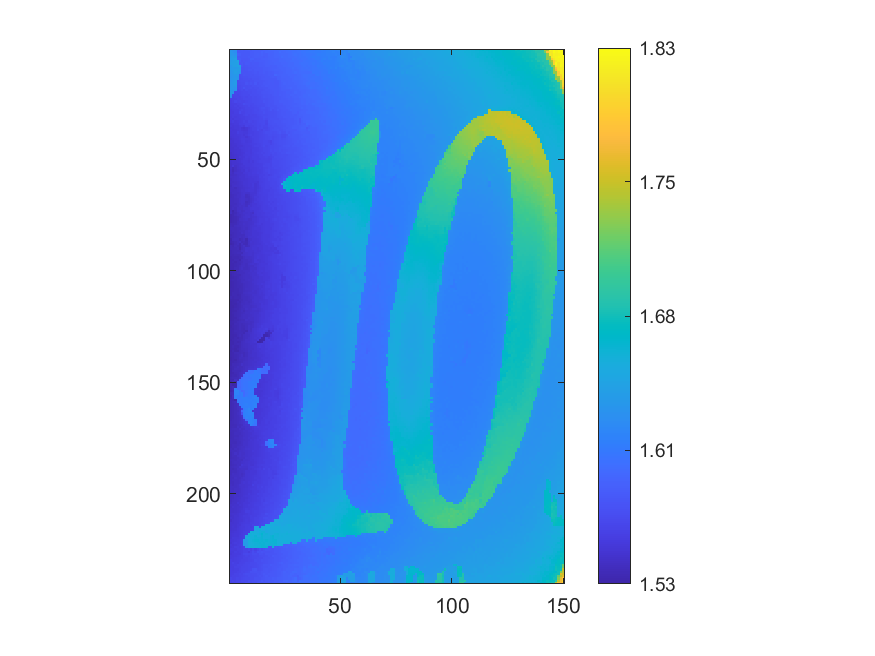

The data file committed next to this chart (first rows):
1.62968, 1.62279, 1.62451, 1.58172, 1.58029, 1.58101, 1.58039, 1.5815, 1.58229, 1.5814, 1.58444, 1.58435, 1.58402, 1.58475, 1.58484, 1.58655, 1.58722, 1.58974, 1.58895, 1.59018, 1.59115, 1.59154, 1.5925, 1.5943
1.629, 1.624, 1.62, 1.58, 1.58, 1.58, 1.58, 1.58, 1.58, 1.582, 1.582, 1.583, 1.584, 1.583, 1.587, 1.585, 1.588, 1.588, 1.589, 1.589, 1.59, 1.591, 1.595, 1.592
1.629, 1.628, 1.627, 1.584, 1.582, 1.579, 1.579, 1.58, 1.58, 1.582, 1.582, 1.583, 1.584, 1.584, 1.586, 1.584, 1.584, 1.587, 1.588, 1.588, 1.59, 1.59, 1.592, 1.593
1.633, 1.633, 1.633, 1.579, 1.58, 1.579, 1.58, 1.579, 1.581, 1.581, 1.582, 1.583, 1.584, 1.584, 1.584, 1.583, 1.584, 1.586, 1.588, 1.588, 1.59, 1.59, 1.59, 1.595
1.633, 1.635, 1.64, 1.581, 1.581, 1.577, 1.578, 1.578, 1.579, 1.585, 1.585, 1.581, 1.582, 1.582, 1.583, 1.585, 1.584, 1.586, 1.587, 1.587, 1.588, 1.589, 1.59, 1.591
1.635, 1.637, 1.639, 1.644, 1.581, 1.576, 1.578, 1.578, 1.579, 1.581, 1.58, 1.582, 1.581, 1.582, 1.583, 1.582, 1.583, 1.585, 1.585, 1.587, 1.587, 1.588, 1.59, 1.59
1.638, 1.639, 1.64, 1.641, 1.578, 1.578, 1.577, 1.58, 1.579, 1.578, 1.58, 1.579, 1.579, 1.581, 1.581, 1.582, 1.583, 1.585, 1.585, 1.585, 1.588, 1.588, 1.588, 1.59
1.631, 1.638, 1.64, 1.641, 1.64, 1.578, 1.576, 1.577, 1.577, 1.578, 1.578, 1.579, 1.58, 1.582, 1.581, 1.582, 1.583, 1.584, 1.584, 1.585, 1.585, 1.587, 1.588, 1.588
1.632, 1.634, 1.632, 1.634, 1.635, 1.575, 1.575, 1.576, 1.577, 1.577, 1.578, 1.578, 1.579, 1.579, 1.581, 1.581, 1.581, 1.583, 1.583, 1.584, 1.585, 1.586, 1.588, 1.588
1.633, 1.633, 1.635, 1.636, 1.634, 1.574, 1.574, 1.576, 1.578, 1.577, 1.576, 1.578, 1.579, 1.579, 1.579, 1.581, 1.581, 1.582, 1.583, 1.584, 1.586, 1.586, 1.586, 1.589
1.627, 1.633, 1.637, 1.633, 1.627, 1.574, 1.575, 1.574, 1.575, 1.575, 1.577, 1.578, 1.577, 1.578, 1.579, 1.581, 1.58, 1.582, 1.582, 1.582, 1.585, 1.585, 1.586, 1.586
1.628, 1.629, 1.633, 1.633, 1.572, 1.573, 1.575, 1.574, 1.574, 1.575, 1.574, 1.576, 1.577, 1.578, 1.578, 1.579, 1.58, 1.581, 1.582, 1.581, 1.589, 1.586, 1.586, 1.587
1.627, 1.63, 1.63, 1.627, 1.571, 1.571, 1.573, 1.573, 1.574, 1.574, 1.575, 1.575, 1.576, 1.576, 1.578, 1.578, 1.58, 1.58, 1.581, 1.582, 1.581, 1.585, 1.585, 1.587
1.629, 1.631, 1.633, 1.627, 1.57, 1.571, 1.572, 1.572, 1.573, 1.572, 1.574, 1.574, 1.575, 1.577, 1.578, 1.579, 1.579, 1.58, 1.58, 1.58, 1.58, 1.585, 1.585, 1.586
1.627, 1.631, 1.634, 1.569, 1.57, 1.571, 1.571, 1.572, 1.571, 1.573, 1.573, 1.575, 1.575, 1.575, 1.576, 1.577, 1.578, 1.579, 1.58, 1.58, 1.579, 1.58, 1.582, 1.585
1.629, 1.631, 1.636, 1.568, 1.568, 1.569, 1.57, 1.574, 1.572, 1.575, 1.574, 1.577, 1.573, 1.575, 1.575, 1.577, 1.578, 1.579, 1.579, 1.58, 1.579, 1.579, 1.583, 1.584
1.629, 1.63, 1.633, 1.567, 1.567, 1.568, 1.569, 1.57, 1.571, 1.571, 1.573, 1.573, 1.574, 1.574, 1.576, 1.576, 1.579, 1.578, 1.579, 1.579, 1.579, 1.581, 1.582, 1.584
1.628, 1.63, 1.627, 1.566, 1.567, 1.568, 1.575, 1.57, 1.571, 1.571, 1.571, 1.572, 1.572, 1.575, 1.575, 1.575, 1.576, 1.578, 1.578, 1.579, 1.579, 1.58, 1.582, 1.584
1.632, 1.626, 1.626, 1.565, 1.566, 1.568, 1.567, 1.571, 1.569, 1.57, 1.57, 1.571, 1.573, 1.573, 1.573, 1.574, 1.576, 1.576, 1.578, 1.579, 1.58, 1.58, 1.581, 1.583
1.634, 1.629, 1.564, 1.565, 1.565, 1.566, 1.568, 1.568, 1.568, 1.568, 1.571, 1.571, 1.572, 1.572, 1.574, 1.575, 1.575, 1.577, 1.578, 1.578, 1.58, 1.579, 1.581, 1.581
1.63, 1.563, 1.564, 1.563, 1.565, 1.566, 1.567, 1.567, 1.566, 1.571, 1.57, 1.57, 1.571, 1.572, 1.573, 1.574, 1.575, 1.576, 1.576, 1.578, 1.58, 1.579, 1.582, 1.582
1.623, 1.562, 1.562, 1.563, 1.563, 1.564, 1.566, 1.565, 1.567, 1.568, 1.57, 1.569, 1.571, 1.571, 1.573, 1.575, 1.575, 1.575, 1.576, 1.577, 1.578, 1.578, 1.58, 1.581
1.56, 1.561, 1.562, 1.564, 1.562, 1.564, 1.566, 1.566, 1.566, 1.568, 1.568, 1.569, 1.57, 1.571, 1.572, 1.573, 1.573, 1.574, 1.576, 1.577, 1.577, 1.579, 1.58, 1.581
1.559, 1.561, 1.565, 1.563, 1.563, 1.562, 1.563, 1.565, 1.566, 1.567, 1.568, 1.569, 1.57, 1.571, 1.571, 1.575, 1.573, 1.574, 1.575, 1.575, 1.578, 1.578, 1.581, 1.582
1.558, 1.559, 1.56, 1.562, 1.562, 1.563, 1.568, 1.565, 1.566, 1.566, 1.566, 1.569, 1.57, 1.57, 1.569, 1.571, 1.573, 1.574, 1.575, 1.576, 1.577, 1.578, 1.579, 1.579
1.558, 1.558, 1.56, 1.56, 1.561, 1.562, 1.562, 1.564, 1.566, 1.565, 1.566, 1.567, 1.568, 1.568, 1.57, 1.57, 1.573, 1.574, 1.574, 1.575, 1.575, 1.577, 1.578, 1.578
1.557, 1.558, 1.559, 1.56, 1.559, 1.561, 1.561, 1.563, 1.564, 1.564, 1.565, 1.566, 1.568, 1.57, 1.571, 1.573, 1.57, 1.572, 1.576, 1.576, 1.574, 1.577, 1.578, 1.579
1.556, 1.556, 1.558, 1.558, 1.56, 1.562, 1.562, 1.563, 1.564, 1.564, 1.565, 1.567, 1.566, 1.568, 1.571, 1.57, 1.57, 1.571, 1.576, 1.572, 1.574, 1.579, 1.577, 1.578
1.556, 1.555, 1.558, 1.558, 1.564, 1.56, 1.56, 1.562, 1.563, 1.564, 1.565, 1.566, 1.567, 1.568, 1.569, 1.572, 1.569, 1.571, 1.572, 1.572, 1.573, 1.575, 1.576, 1.577
1.556, 1.556, 1.557, 1.557, 1.558, 1.559, 1.562, 1.564, 1.562, 1.563, 1.563, 1.564, 1.566, 1.567, 1.568, 1.569, 1.568, 1.571, 1.572, 1.572, 1.573, 1.576, 1.576, 1.577
1.554, 1.556, 1.555, 1.556, 1.558, 1.559, 1.559, 1.56, 1.561, 1.562, 1.564, 1.564, 1.565, 1.566, 1.568, 1.57, 1.569, 1.57, 1.572, 1.572, 1.573, 1.575, 1.577, 1.577
1.555, 1.554, 1.557, 1.557, 1.557, 1.558, 1.559, 1.56, 1.561, 1.562, 1.563, 1.565, 1.565, 1.566, 1.566, 1.569, 1.567, 1.571, 1.573, 1.574, 1.573, 1.574, 1.576, 1.576
1.554, 1.557, 1.554, 1.556, 1.557, 1.558, 1.561, 1.56, 1.564, 1.562, 1.561, 1.563, 1.564, 1.566, 1.566, 1.567, 1.564, 1.572, 1.572, 1.573, 1.575, 1.574, 1.575, 1.576
1.552, 1.554, 1.554, 1.554, 1.558, 1.558, 1.559, 1.561, 1.561, 1.561, 1.562, 1.563, 1.565, 1.565, 1.567, 1.567, 1.563, 1.571, 1.572, 1.573, 1.573, 1.574, 1.575, 1.575
1.553, 1.552, 1.553, 1.554, 1.555, 1.556, 1.554, 1.561, 1.559, 1.56, 1.56, 1.562, 1.565, 1.564, 1.566, 1.565, 1.565, 1.57, 1.571, 1.572, 1.571, 1.574, 1.574, 1.575
1.551, 1.552, 1.554, 1.553, 1.555, 1.551, 1.55, 1.552, 1.555, 1.559, 1.561, 1.562, 1.565, 1.565, 1.566, 1.564, 1.563, 1.567, 1.571, 1.57, 1.573, 1.573, 1.573, 1.574
1.552, 1.551, 1.552, 1.554, 1.554, 1.552, 1.551, 1.552, 1.557, 1.559, 1.561, 1.562, 1.568, 1.563, 1.562, 1.567, 1.564, 1.568, 1.57, 1.572, 1.573, 1.574, 1.573, 1.573
1.551, 1.551, 1.553, 1.557, 1.554, 1.554, 1.553, 1.553, 1.556, 1.559, 1.559, 1.561, 1.561, 1.562, 1.564, 1.566, 1.568, 1.568, 1.57, 1.57, 1.571, 1.573, 1.575, 1.572
1.551, 1.551, 1.552, 1.553, 1.554, 1.554, 1.552, 1.554, 1.558, 1.56, 1.559, 1.56, 1.561, 1.562, 1.564, 1.565, 1.566, 1.568, 1.57, 1.568, 1.569, 1.571, 1.572, 1.569
1.55, 1.55, 1.552, 1.552, 1.554, 1.554, 1.554, 1.551, 1.554, 1.558, 1.561, 1.56, 1.561, 1.562, 1.564, 1.565, 1.566, 1.568, 1.569, 1.568, 1.569, 1.571, 1.572, 1.569
1.548, 1.549, 1.551, 1.552, 1.553, 1.555, 1.555, 1.554, 1.555, 1.557, 1.559, 1.561, 1.561, 1.563, 1.564, 1.565, 1.566, 1.567, 1.569, 1.567, 1.57, 1.571, 1.572, 1.571
1.548, 1.549, 1.55, 1.551, 1.552, 1.554, 1.555, 1.553, 1.555, 1.556, 1.559, 1.56, 1.562, 1.563, 1.563, 1.564, 1.565, 1.562, 1.562, 1.567, 1.57, 1.571, 1.571, 1.572
1.548, 1.549, 1.55, 1.551, 1.552, 1.553, 1.554, 1.555, 1.555, 1.557, 1.558, 1.559, 1.561, 1.562, 1.562, 1.565, 1.565, 1.565, 1.562, 1.566, 1.569, 1.57, 1.572, 1.572
1.548, 1.548, 1.549, 1.551, 1.551, 1.551, 1.554, 1.555, 1.554, 1.556, 1.557, 1.56, 1.561, 1.56, 1.563, 1.566, 1.563, 1.565, 1.567, 1.567, 1.569, 1.57, 1.571, 1.572
1.547, 1.548, 1.549, 1.55, 1.552, 1.554, 1.554, 1.554, 1.556, 1.556, 1.557, 1.558, 1.559, 1.562, 1.562, 1.564, 1.564, 1.565, 1.567, 1.567, 1.568, 1.57, 1.572, 1.572
1.548, 1.548, 1.548, 1.55, 1.549, 1.552, 1.553, 1.554, 1.556, 1.555, 1.558, 1.558, 1.559, 1.561, 1.562, 1.564, 1.564, 1.565, 1.569, 1.567, 1.57, 1.57, 1.571, 1.571
1.545, 1.547, 1.548, 1.549, 1.549, 1.551, 1.552, 1.555, 1.555, 1.555, 1.556, 1.559, 1.56, 1.561, 1.562, 1.562, 1.563, 1.565, 1.566, 1.568, 1.567, 1.569, 1.57, 1.572
1.546, 1.546, 1.548, 1.549, 1.55, 1.551, 1.553, 1.554, 1.555, 1.555, 1.557, 1.558, 1.56, 1.56, 1.561, 1.564, 1.563, 1.565, 1.563, 1.567, 1.568, 1.568, 1.57, 1.571
1.545, 1.546, 1.547, 1.548, 1.552, 1.551, 1.552, 1.555, 1.554, 1.555, 1.557, 1.557, 1.558, 1.56, 1.561, 1.562, 1.562, 1.562, 1.563, 1.565, 1.568, 1.569, 1.57, 1.571
1.545, 1.547, 1.547, 1.548, 1.55, 1.551, 1.553, 1.554, 1.554, 1.555, 1.556, 1.558, 1.558, 1.56, 1.561, 1.561, 1.561, 1.56, 1.561, 1.566, 1.567, 1.568, 1.569, 1.569
1.546, 1.547, 1.547, 1.548, 1.549, 1.552, 1.553, 1.553, 1.552, 1.555, 1.554, 1.556, 1.56, 1.56, 1.56, 1.561, 1.562, 1.562, 1.563, 1.567, 1.567, 1.567, 1.568, 1.57
1.546, 1.547, 1.547, 1.548, 1.548, 1.55, 1.553, 1.553, 1.553, 1.554, 1.556, 1.557, 1.557, 1.558, 1.56, 1.561, 1.562, 1.564, 1.563, 1.566, 1.567, 1.567, 1.568, 1.57
1.545, 1.551, 1.545, 1.548, 1.55, 1.551, 1.551, 1.553, 1.554, 1.554, 1.555, 1.556, 1.558, 1.558, 1.559, 1.563, 1.562, 1.563, 1.563, 1.566, 1.567, 1.567, 1.568, 1.569
1.545, 1.54, 1.543, 1.547, 1.548, 1.55, 1.551, 1.552, 1.552, 1.554, 1.555, 1.556, 1.556, 1.559, 1.558, 1.561, 1.562, 1.563, 1.564, 1.565, 1.567, 1.567, 1.568, 1.568
1.544, 1.54, 1.544, 1.546, 1.548, 1.55, 1.549, 1.553, 1.551, 1.554, 1.555, 1.556, 1.556, 1.557, 1.558, 1.56, 1.562, 1.565, 1.562, 1.564, 1.565, 1.566, 1.567, 1.568
1.544, 1.541, 1.546, 1.547, 1.547, 1.548, 1.551, 1.552, 1.553, 1.553, 1.555, 1.555, 1.558, 1.557, 1.558, 1.56, 1.561, 1.565, 1.563, 1.564, 1.565, 1.566, 1.568, 1.569
1.543, 1.543, 1.544, 1.547, 1.547, 1.548, 1.548, 1.551, 1.553, 1.554, 1.555, 1.555, 1.555, 1.558, 1.559, 1.56, 1.561, 1.559, 1.561, 1.564, 1.566, 1.566, 1.568, 1.568
1.544, 1.543, 1.545, 1.546, 1.548, 1.548, 1.549, 1.55, 1.552, 1.552, 1.553, 1.553, 1.554, 1.559, 1.558, 1.56, 1.561, 1.562, 1.563, 1.565, 1.566, 1.565, 1.566, 1.57
1.542, 1.544, 1.545, 1.547, 1.547, 1.548, 1.549, 1.55, 1.551, 1.552, 1.553, 1.553, 1.555, 1.557, 1.558, 1.559, 1.56, 1.563, 1.563, 1.563, 1.565, 1.566, 1.568, 1.57
1.543, 1.542, 1.544, 1.545, 1.546, 1.548, 1.549, 1.55, 1.551, 1.552, 1.552, 1.553, 1.551, 1.556, 1.557, 1.559, 1.561, 1.561, 1.563, 1.563, 1.564, 1.566, 1.568, 1.571
1.542, 1.544, 1.544, 1.545, 1.546, 1.547, 1.55, 1.55, 1.551, 1.551, 1.553, 1.55, 1.552, 1.557, 1.558, 1.559, 1.56, 1.561, 1.562, 1.563, 1.564, 1.566, 1.568, 1.642
... 179 more rows
